Photos from the image-classification dataset "skin_hair" in the GitHub repository Priyansh0418/Haski. Its 2 classes are: dry, normal.

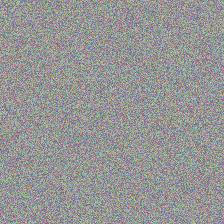
Label: normal

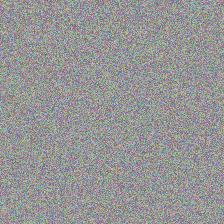
Label: dry

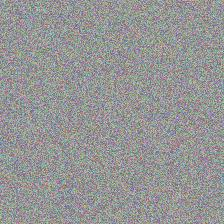
Label: normal

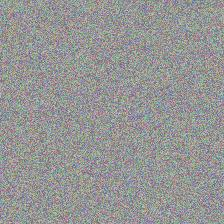
Label: dry

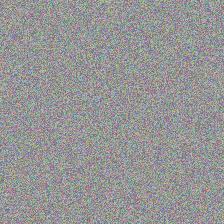
Label: normal

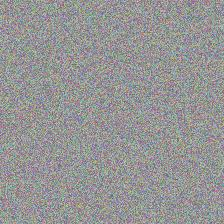
Label: dry
